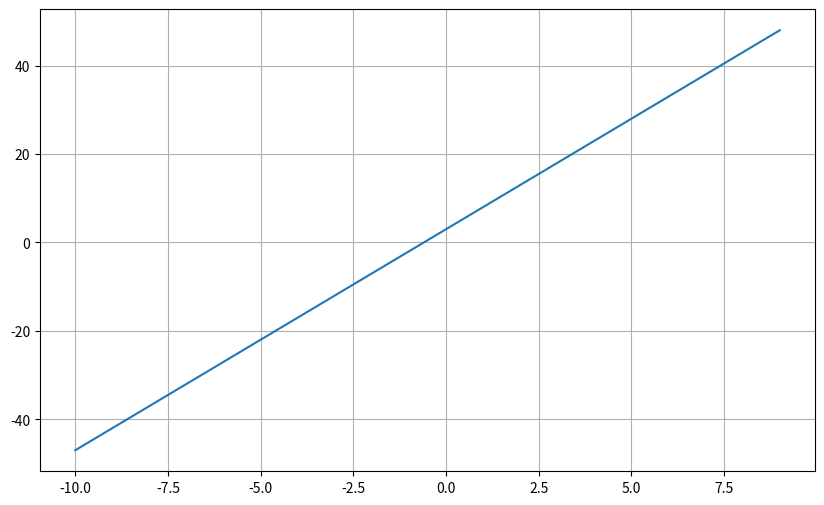
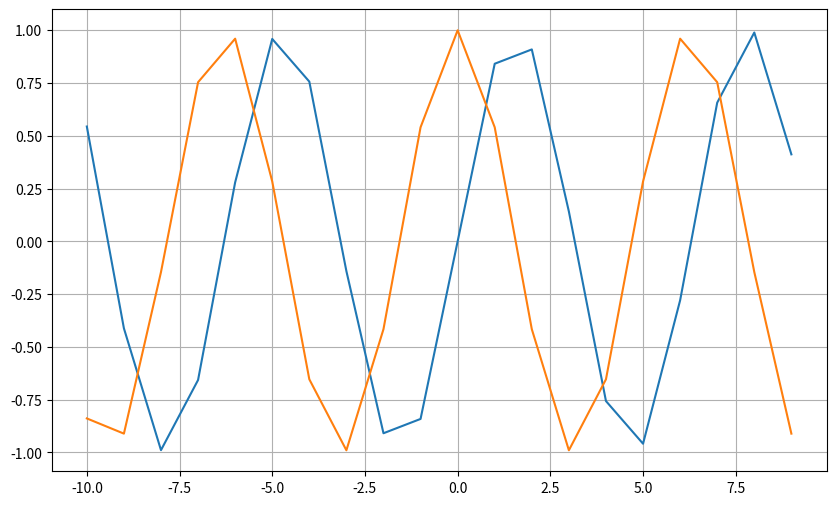
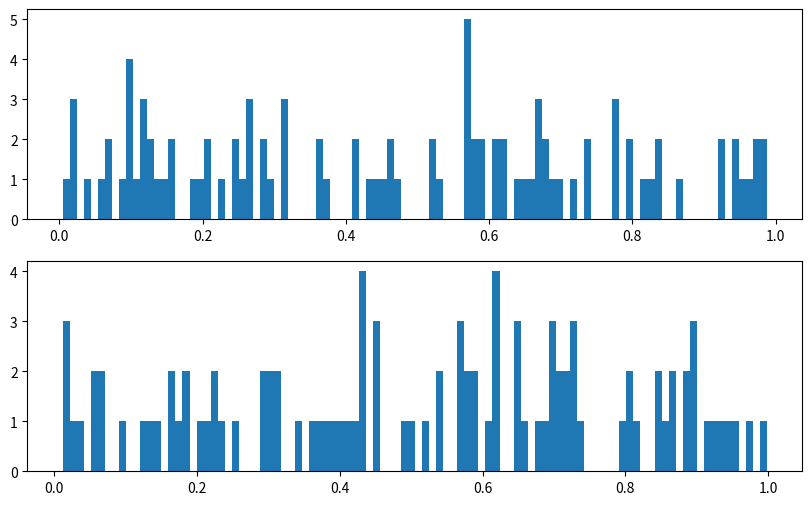

The matplotlib source for these figures, in order:
import numpy as np
import numpy.random as random
import scipy as sp
import pandas as pd
from pandas import Series, DataFrame

import scipy.linalg as linalg
from scipy.optimize import minimize_scalar
import matplotlib.pyplot as plt
import matplotlib as mpl
import seaborn as sns
from scipy.optimize import newton

#********************************************************************************#
#2-1 1から50までの自然数の和．np.arrayで1から50までの配列を作り，総和を求める    #
#********************************************************************************#
natural_array = np.arange(1,51)
print(natural_array.sum())

#********************************************************************************#
#2-2 標準正規分布に従う乱数を１０個発生させる．また，最小値，最大値，合計を求める#
#********************************************************************************#
random.seed(0)
random_data = random.randn(10)
print('min:', random_data.min())
print('max:', random_data.max())
print('sum:', random_data.sum())

#*****************************************************************#
#2-3 要素がすべて3の5x5の行列を作成し，その行列を2乗する計算を実施#
#*****************************************************************#
three_array = 3 * np.ones((5,5), dtype = np.float64)
three_array = three_array ** 2
print(three_array)

#************************************************************#
#2-4 次の行列式を求める. [[1,2,3],[1,3,2],[3,1,2]]           #
#************************************************************#
matrix = np.array([[1,2,3],[1,3,2],[3,1,2]])
matrix_det = linalg.det(matrix)
print(matrix_det)

#************************************************************#
#2-5 上の行列について，逆行列と固有値と固有ベクトルを求める  #
#************************************************************#
matrix_inv = linalg.inv(matrix)
eig_value, eig_vector = linalg.eig(matrix)
print(matrix_inv)
print(eig_value)
print(eig_vector)

#******************************************************************#
#2-6 次の関数の解をニュートン法で求める． f(x) = x ** 3 + 2 * x + 1#
#******************************************************************#
def function(x):
    return (x ** 3 + 2 * x + 1)

print(newton(function,0))

#*********************************************************************#
#2-7 以下のデータでmoneyが400以上の人を絞り込んで，レコードを表示する #
#*********************************************************************#
attri_datal = {'ID'   :['1','2','3','4','5'],
               'SEX'  :['F','M','F','M','F'],
               'MONEY':['1000','2000','500','300','700'],
               'NAME' :['Saito','Horie','Kondo','Kawada','Matsubara']}
attri_data_frame1 = DataFrame(attri_datal)
#型変換
attri_data_frame1['MONEY'] = attri_data_frame1['MONEY'].astype(int)
attri_data_frame2 = attri_data_frame1['MONEY'] >= 500

#************************************************************#
#2-8 2-7のデータに対して，男女別の平均moneyを求めてください．#
#************************************************************#
attri_data_frame1['MONEY'] = attri_data_frame1['MONEY'].astype(int)

female_data = attri_data_frame1[attri_data_frame1['SEX'] == 'F']
male_data   = attri_data_frame1[attri_data_frame1['SEX'] == 'M']

average_money_female = female_data['MONEY'].mean()
average_money_male   = male_data['MONEY'].mean()

print(average_money_female)
print(average_money_male)

#*************************************************************************************#
#2-9 2-7のデータに対して，IDをキーとしてマージする．MoneyとMathとEnglishの平均を求める#
#*************************************************************************************#
attri_data2 = {'ID' : ['3', '4', '7'],
               'MATH' : [60 ,30, 40],
               'ENGLISH' : [80, 20, 30]}
attri_data_frame2 = DataFrame(attri_data2)

attri_data_merge = pd.merge(attri_data_frame1, attri_data_frame2)
print(attri_data_merge)
average_money_attri = attri_data_merge['MONEY'].mean()
average_math_attri  = attri_data_merge['MATH'].mean()
average_english_attri = attri_data_merge['ENGLISH'].mean()

print(average_money_attri)
print(average_math_attri)
print(average_english_attri)

#*************************************************************************************#
#2-10 y = 5x + 3のグラフを描写( -10 < x < 10)                                         #
#*************************************************************************************#
def prac_function1(x):
    return  5 * x + 3

x = np.arange(-10, 10)
plt.figure(figsize = (10, 6))
plt.plot(x, prac_function1(x))
plt.grid(True)
plt.show()                                                                                                                                    
                                                                                                                                    
#*************************************************************************************#
#2-11 y = sinxとcosxを重ねて描写( -10 < x < 10)                                       #
#*************************************************************************************#
plt.figure(figsize = (10, 6))
plt.plot(x, np.sin(x))
plt.plot(x, np.cos(x))
plt.grid(True)
plt.show()

#*************************************************************************************#
#2-12 0~1の値を取る乱数を２組発生させてヒストグラムを描く．                           #
#*************************************************************************************#
random_data1 = np.random.uniform(0.0, 1.0, 100)
random_data2 = np.random.uniform(0.0, 1.0, 100)
plt.figure(figsize = (10, 6))
plt.subplot(2, 1, 1)  # (行, 列, 位置)
plt.hist(random_data1, bins=100)
plt.subplot(2, 1, 2)
plt.hist(random_data2, bins=100)
plt.show()

#なるほど







